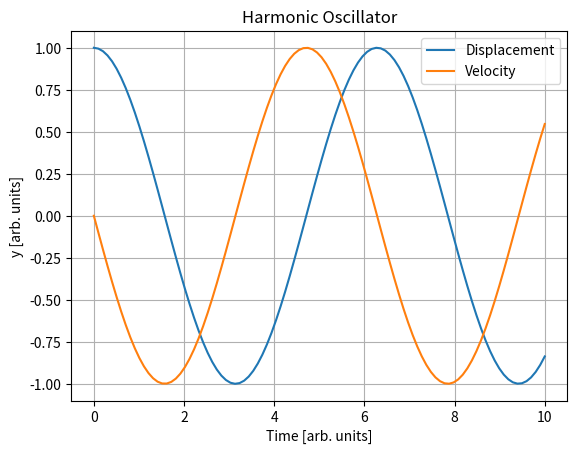

The matplotlib source for this figure:
import scipy.integrate
import numpy as np
import matplotlib.pyplot as plt

def HarmonicOscillator(t, y):
    dydt = []
    dydt.append(y[1])
    dydt.append(-y[0])
    return dydt


y0 = [1.0, 0.0]
t = np.linspace(0, 10, 100)

solution = scipy.integrate.solve_ivp(HarmonicOscillator, (0, 10), y0, t_eval=t)

# Plotting the solution
plt.plot(solution.t, solution.y[0], label='Displacement')
plt.plot(solution.t, solution.y[1], label='Velocity')
plt.xlabel('Time [arb. units]')
plt.ylabel('y [arb. units]')
plt.title('Harmonic Oscillator')
plt.legend()
plt.grid(True)
plt.savefig('harmonic_oscillator_plot_python.svg') 

